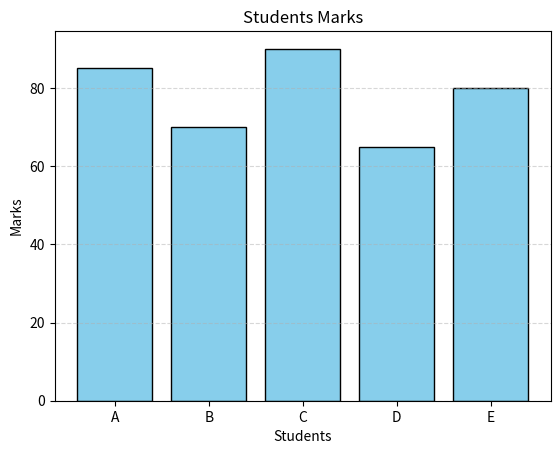

Source code (Python):
import matplotlib.pyplot as plt


students = ['A', 'B', 'C', 'D', 'E']
marks = [85, 70, 90, 65, 80]


plt.bar(students, marks, color='skyblue', edgecolor='black')


plt.title('Students Marks')
plt.xlabel('Students')
plt.ylabel('Marks')


plt.grid(axis='y', linestyle='--', alpha=0.5)


plt.show()
